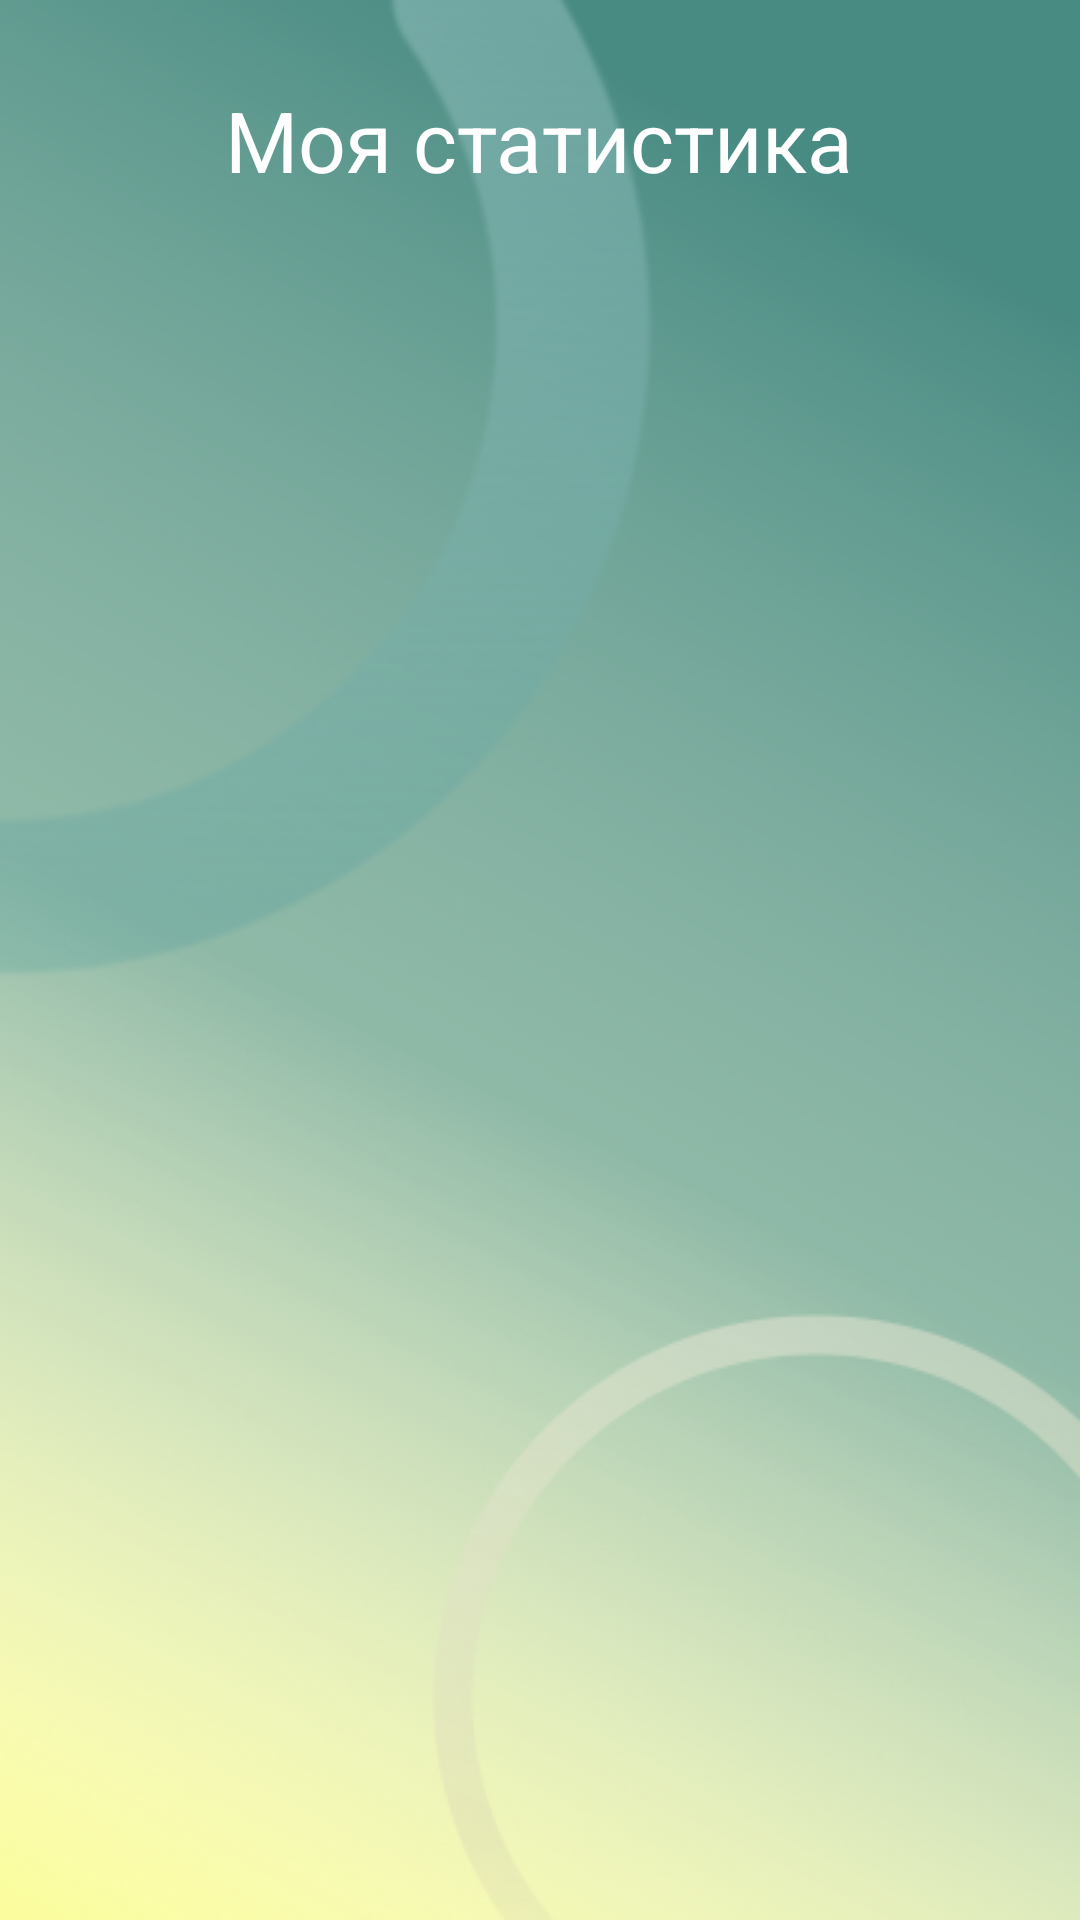

Produce the Android XML layout that renders to this screen, including the resource entries it uses.
<!-- AndroidManifest.xml: application theme AppTheme -->
<!-- res/layout/fragment_my_statistics.xml -->
<?xml version="1.0" encoding="utf-8"?>
<androidx.constraintlayout.widget.ConstraintLayout xmlns:android="http://schemas.android.com/apk/res/android"
    xmlns:app="http://schemas.android.com/apk/res-auto"
    xmlns:tools="http://schemas.android.com/tools"
    android:id="@+id/linearLayout3"
    android:layout_width="match_parent"
    android:layout_height="match_parent"
    android:background="@drawable/main_1"
    android:orientation="vertical" >

    <TextView
        android:id="@+id/textView_label"
        android:layout_width="wrap_content"
        android:layout_height="wrap_content"
        android:layout_marginStart="129dp"
        android:layout_marginTop="28dp"
        android:layout_marginEnd="130dp"
        android:text="Моя статистика"
        android:textColor="@android:color/white"
        android:textSize="28dp"
        app:layout_constraintEnd_toEndOf="parent"
        app:layout_constraintStart_toStartOf="parent"
        app:layout_constraintTop_toTopOf="parent" />

    <androidx.recyclerview.widget.RecyclerView
        android:id="@+id/article_recycler_view"
        android:layout_width="match_parent"
        android:layout_height="0dp"
        android:layout_marginStart="10dp"
        android:layout_marginTop="60dp"
        android:layout_marginEnd="10dp"
        app:layout_constraintBottom_toBottomOf="parent"
        app:layout_constraintEnd_toEndOf="parent"
        app:layout_constraintStart_toStartOf="parent"
        app:layout_constraintTop_toBottomOf="@+id/textView_label"
        tools:listitem="@layout/statistics_item" />

</androidx.constraintlayout.widget.ConstraintLayout>
<!-- res/layout/statistics_item.xml (included above) -->
<?xml version="1.0" encoding="utf-8"?>
<LinearLayout xmlns:android="http://schemas.android.com/apk/res/android"
    xmlns:tools="http://schemas.android.com/tools"
    android:orientation="vertical"
    android:layout_width="match_parent"
    android:layout_height="wrap_content"
    android:layout_margin="10dp">

    <TextView
        android:id="@+id/object_text_view"
        android:layout_width="wrap_content"
        android:layout_height="wrap_content"
        android:text="ID"
        android:textSize="25dp"
        tools:text="Object: #1"
        />

    <TextView
        android:id="@+id/progress_text_view"
        android:layout_width="wrap_content"
        android:layout_height="wrap_content"
        android:text="Title"
        android:textSize="25dp"
        tools:text="Progress #1"
        />

</LinearLayout>
<!-- resources referenced by this layout -->
<resources>
  <!-- drawable main_1: png bitmap (drawable-v24, 158623 bytes) -->
  <style name="AppTheme" parent="Theme.AppCompat.Light.DarkActionBar">
          
          <item name="colorPrimary">@color/colorPrimary</item>
          <item name="colorPrimaryDark">@color/colorPrimaryDark</item>
          <item name="colorAccent">@color/colorAccent</item>
  
      </style>
  <color name="colorPrimary">#FD5F46</color>
  <color name="colorPrimaryDark">#C24834</color>
  <color name="colorAccent">#D81B60</color>
</resources>
